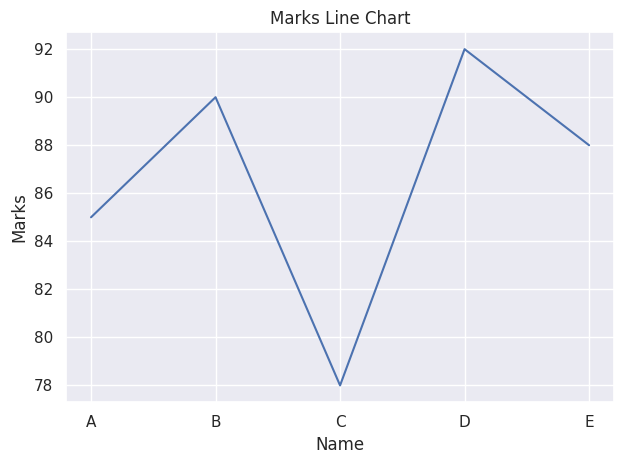
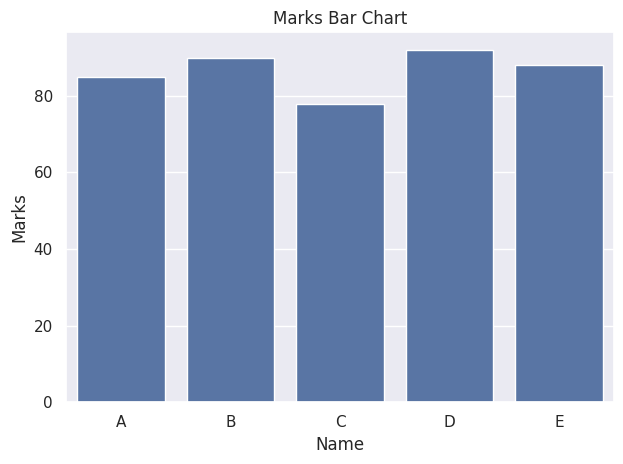
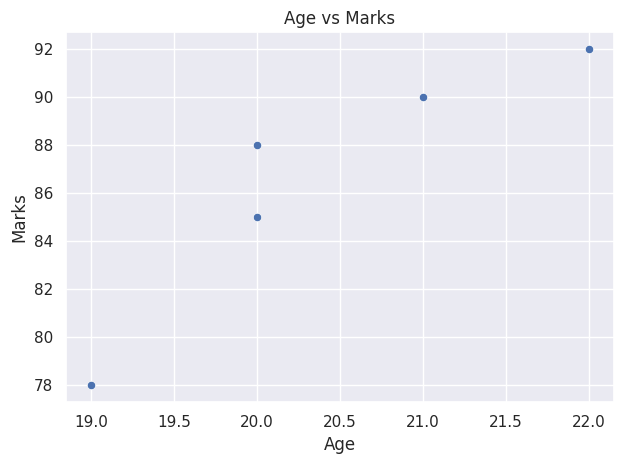
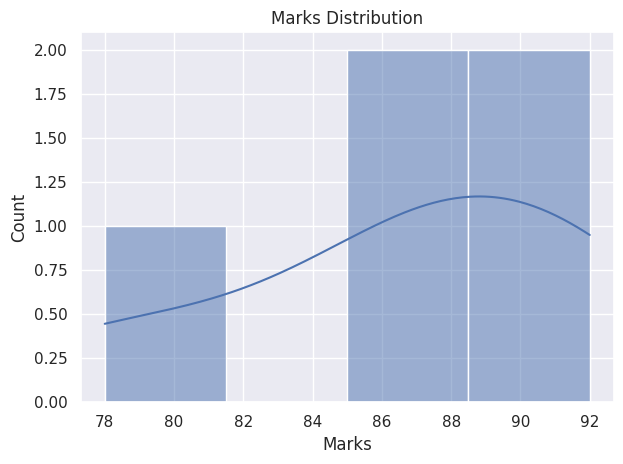
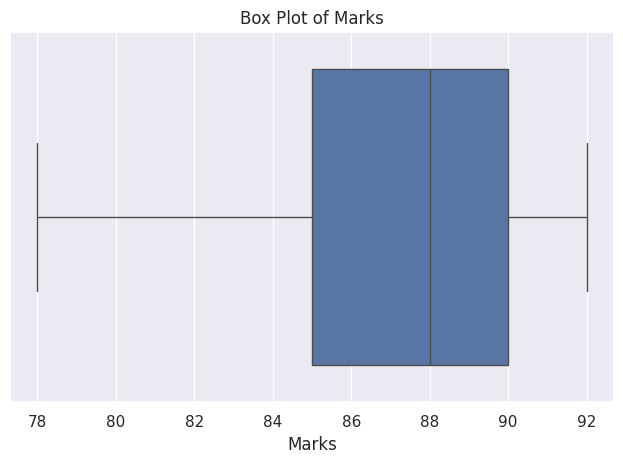
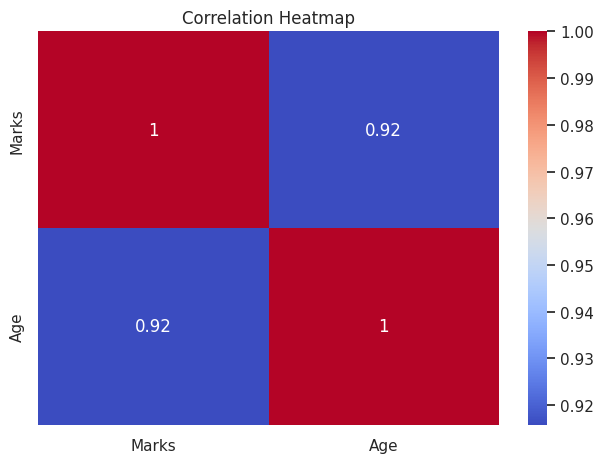

These figures' Python source, in order:

# IMPORT LIBRARIES

import numpy as np
import pandas as pd
import matplotlib.pyplot as plt
import seaborn as sns

# Seaborn style
sns.set()

# NUMPY (Numerical Operations)

print("----- NUMPY -----")

arr = np.array([10, 20, 30, 40, 50])
print("Array:", arr)

print("Mean:", np.mean(arr))
print("Sum:", np.sum(arr))
print("Max:", np.max(arr))
print("Min:", np.min(arr))

arr2 = np.arange(1, 10).reshape(3, 3)
print("2D Array:\n", arr2)

# PANDAS (Data Handling)
print("\n----- PANDAS -----")

data = {
    "Name": ["A", "B", "C", "D", "E"],
    "Marks": [85, 90, 78, 92, 88],
    "Age": [20, 21, 19, 22, 20]
}

df = pd.DataFrame(data)

print("DataFrame:\n", df)
print("\nDescribe:\n", df.describe())

# SEABORN VISUALIZATION

print("\n----- SEABORN -----")

# Line Plot
plt.figure()
sns.lineplot(x="Name", y="Marks", data=df)
plt.title("Marks Line Chart")
plt.tight_layout()
plt.show()

# Bar Plot
plt.figure()
sns.barplot(x="Name", y="Marks", data=df)
plt.title("Marks Bar Chart")
plt.tight_layout()
plt.show()

# Scatter Plot
plt.figure()
sns.scatterplot(x="Age", y="Marks", data=df)
plt.title("Age vs Marks")
plt.tight_layout()
plt.show()

# Histogram
plt.figure()
sns.histplot(df["Marks"], kde=True)
plt.title("Marks Distribution")
plt.tight_layout()
plt.show()

# Box Plot
plt.figure()
sns.boxplot(x="Marks", data=df)
plt.title("Box Plot of Marks")
plt.tight_layout()
plt.show()

# HEATMAP (Correlation)

plt.figure()
corr = df.corr(numeric_only=True)
sns.heatmap(corr, annot=True, cmap="coolwarm")
plt.title("Correlation Heatmap")
plt.tight_layout()
plt.show()
